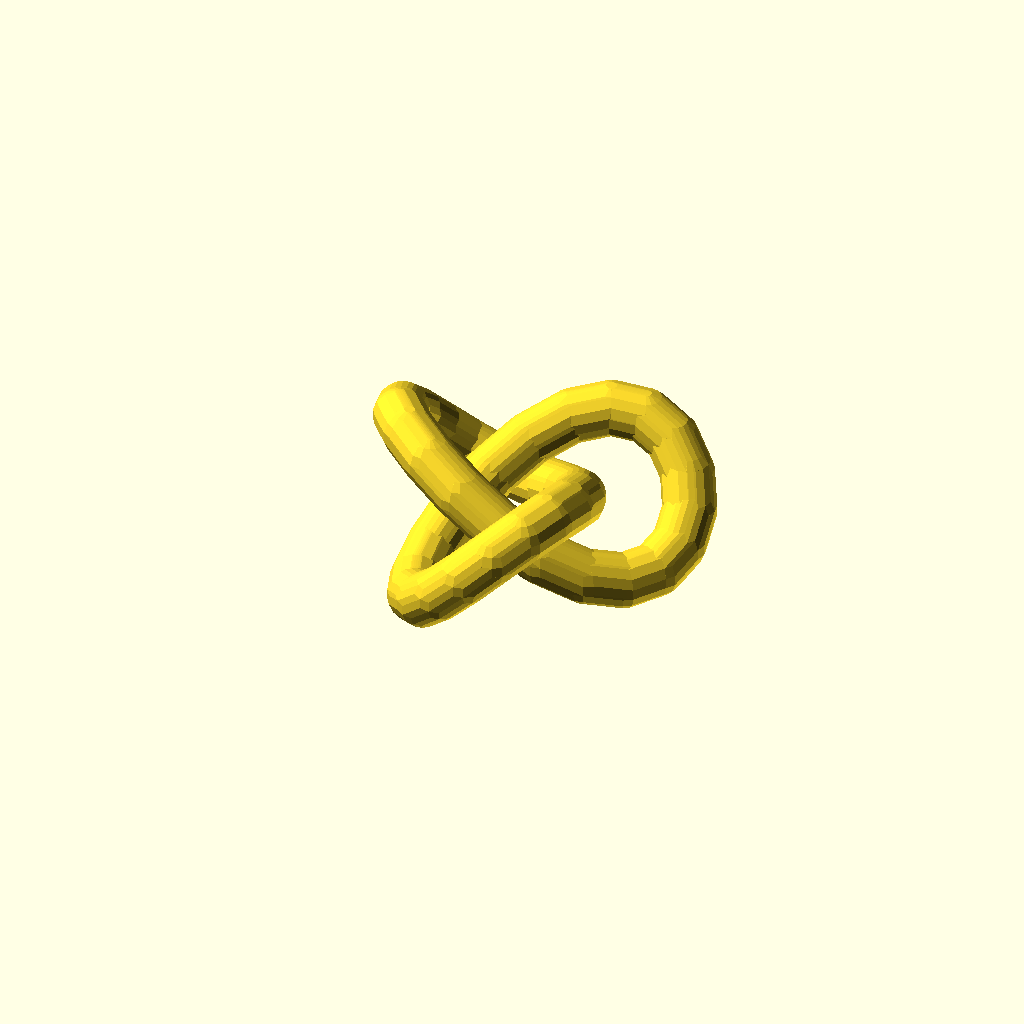
Cell 1 — every parameter at its default value.
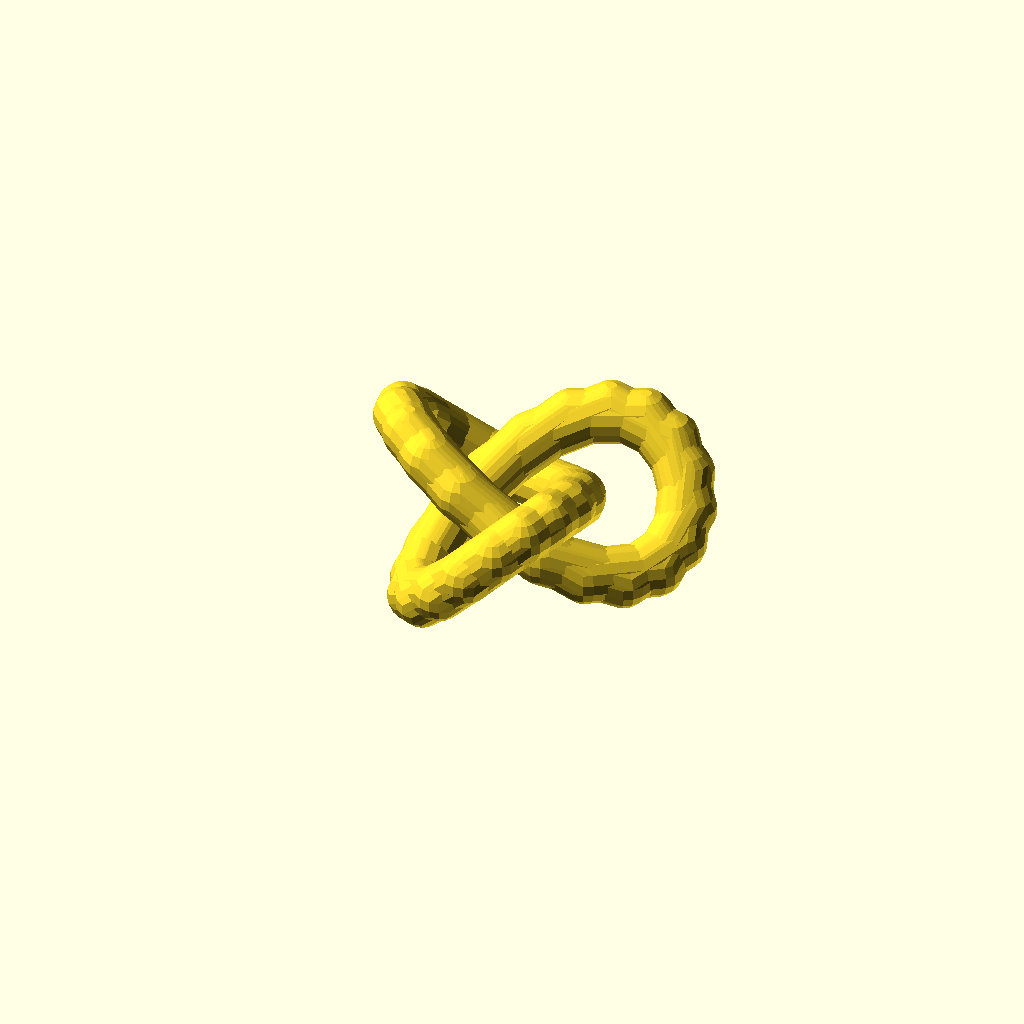
Cell 2: tEnd = 720 (everything else at default).
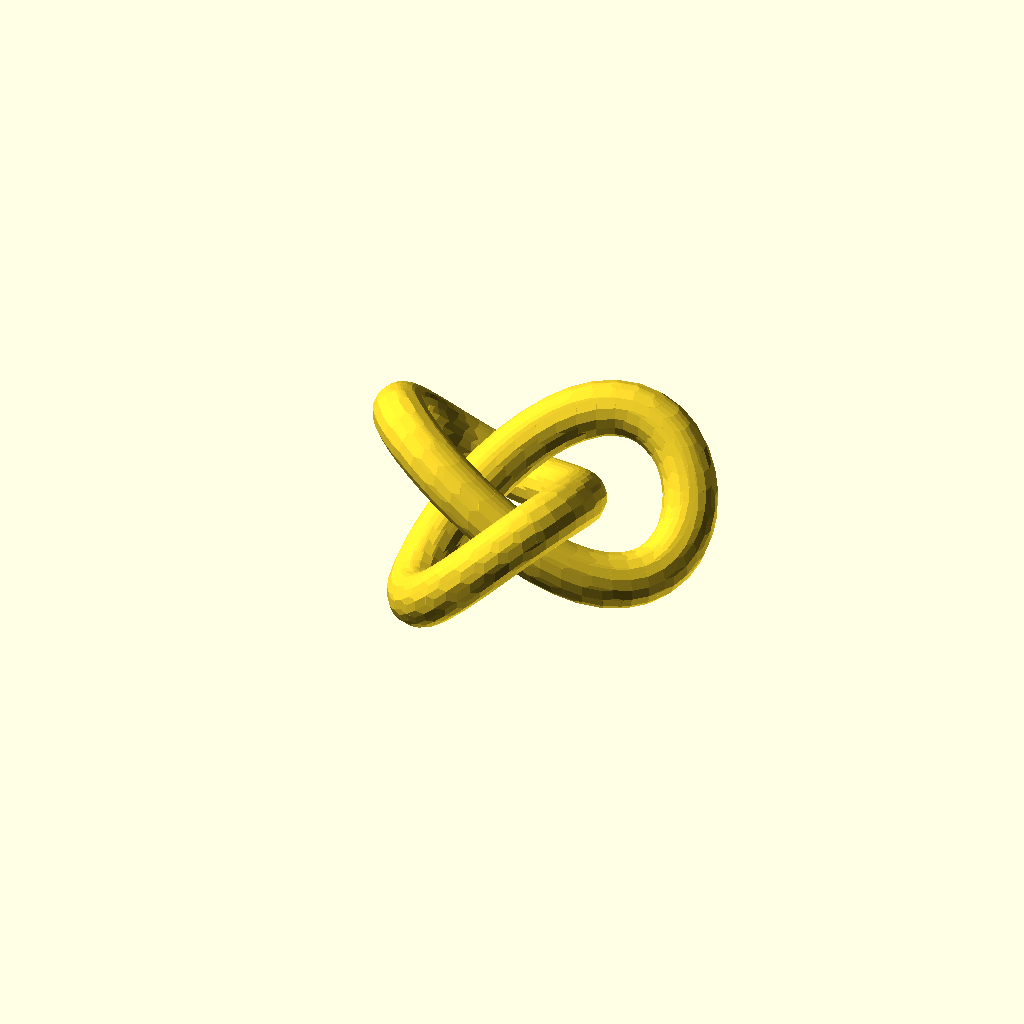
Cell 3 — numberOfSteps set to 80, the other parameters unchanged.
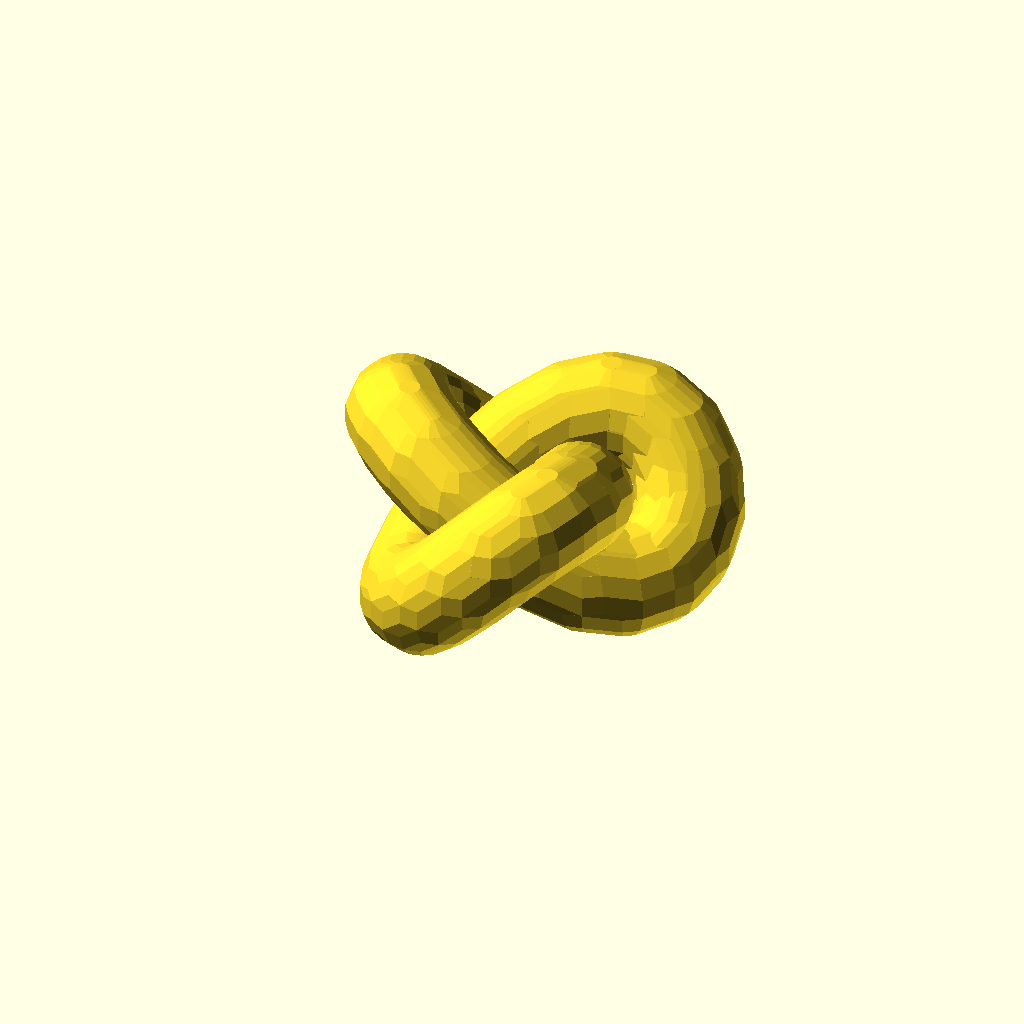
Cell 4: thickness = 20 (everything else at default).
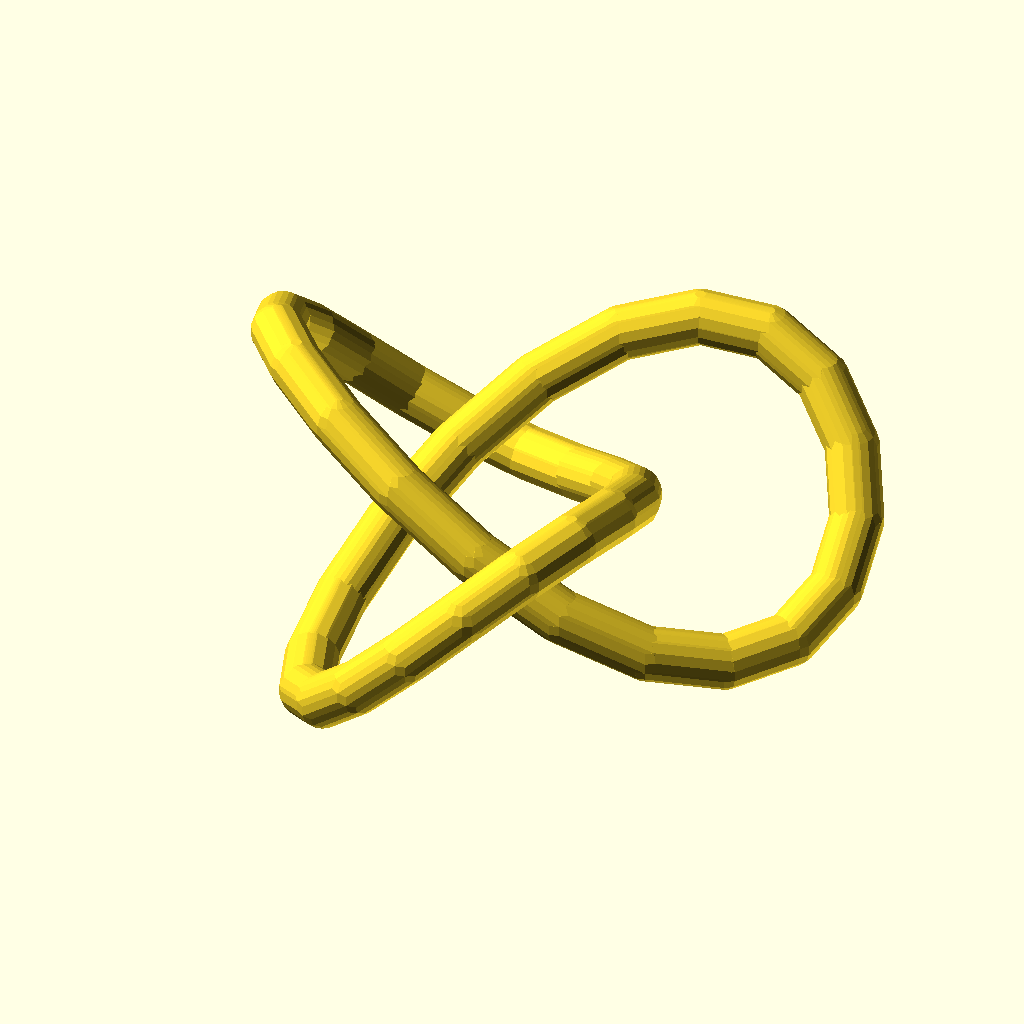
Cell 5: graphScale = 20 (everything else at default).
One fixed orthographic camera (rotation 55°, 0°, 25°; colour scheme Cornfield) for every cell.
The OpenSCAD source (evaldemo.scad):
use <eval.scad>;

xEquation = "sin(t)+2*sin(2*t)";
yEquation = "cos(t)-2*cos(2*t)";
zEquation = "-sin(3*t)";
tStart = 0;
tEnd = 360;
numberOfSteps = 40;
thickness = 10;
graphScale = 10;

module end_of_parameters_dummy() {}


module dummy() {}
module curve3d(xf,yf,zf,t0,t1,steps=30,thickness=1,graphScale=1,$fn=16) {
    xfc = compileFunction(xf);
    yfc = compileFunction(yf);
    zfc = compileFunction(zf);

    delta = (t1-t0)/(steps-1);
    values = [for (i=[0:steps-1]) let(t=t0+i*delta)
        graphScale * [ eval(xfc,[["t", t]]), eval(yfc,[["t", t]]), eval(zfc,[["t", t]]) ] ];

    for(i=[0:steps-2]) {
        hull() {
            translate(values[i]) sphere(d=thickness);
            translate(values[i+1]) sphere(d=thickness);
        }
    }
}

curve3d(xEquation,yEquation,zEquation,tStart,tEnd,steps=numberOfSteps,thickness=thickness,graphScale=graphScale);

echo(compileFunction("(1+12)"));
echo(compileFunction("(x^z)"));
echo(compileFunction("[1^2,3*4,5]"));
echo(compileFunction("2*2*[a,b,c,d]"));
echo(compileFunction("[1^2,[3*4,5]]"));
echo(compileFunction("x==1?10:x==2?20:x==3?30:40",optimize=false));
echo(compileFunction("x==1?10:x==2?20:x==3?30:40",optimize=true));
echo(eval(compileFunction("[1,2]+[2,3]")));
echo(eval(compileFunction("atan2(1,0)")));
echo(eval(compileFunction("cross([1,2,3],[3,4,6])")));
echo(eval(compileFunction("true && false",optimize=true)));
echo(eval(compileFunction("x==1?10:x==2?20:x==3?30:40"), [["x",1]]));
echo(compileFunction("let(abc=1,def=2)abc+def"));
Customizer parameters (derived from the source; name, type, default, range or options):
xEquation: string, default "sin(t)+2*sin(2*t)"
yEquation: string, default "cos(t)-2*cos(2*t)"
zEquation: string, default "-sin(3*t)"
tStart: number, default 0
tEnd: number, default 360
numberOfSteps: number, default 40
thickness: number, default 10
graphScale: number, default 10
